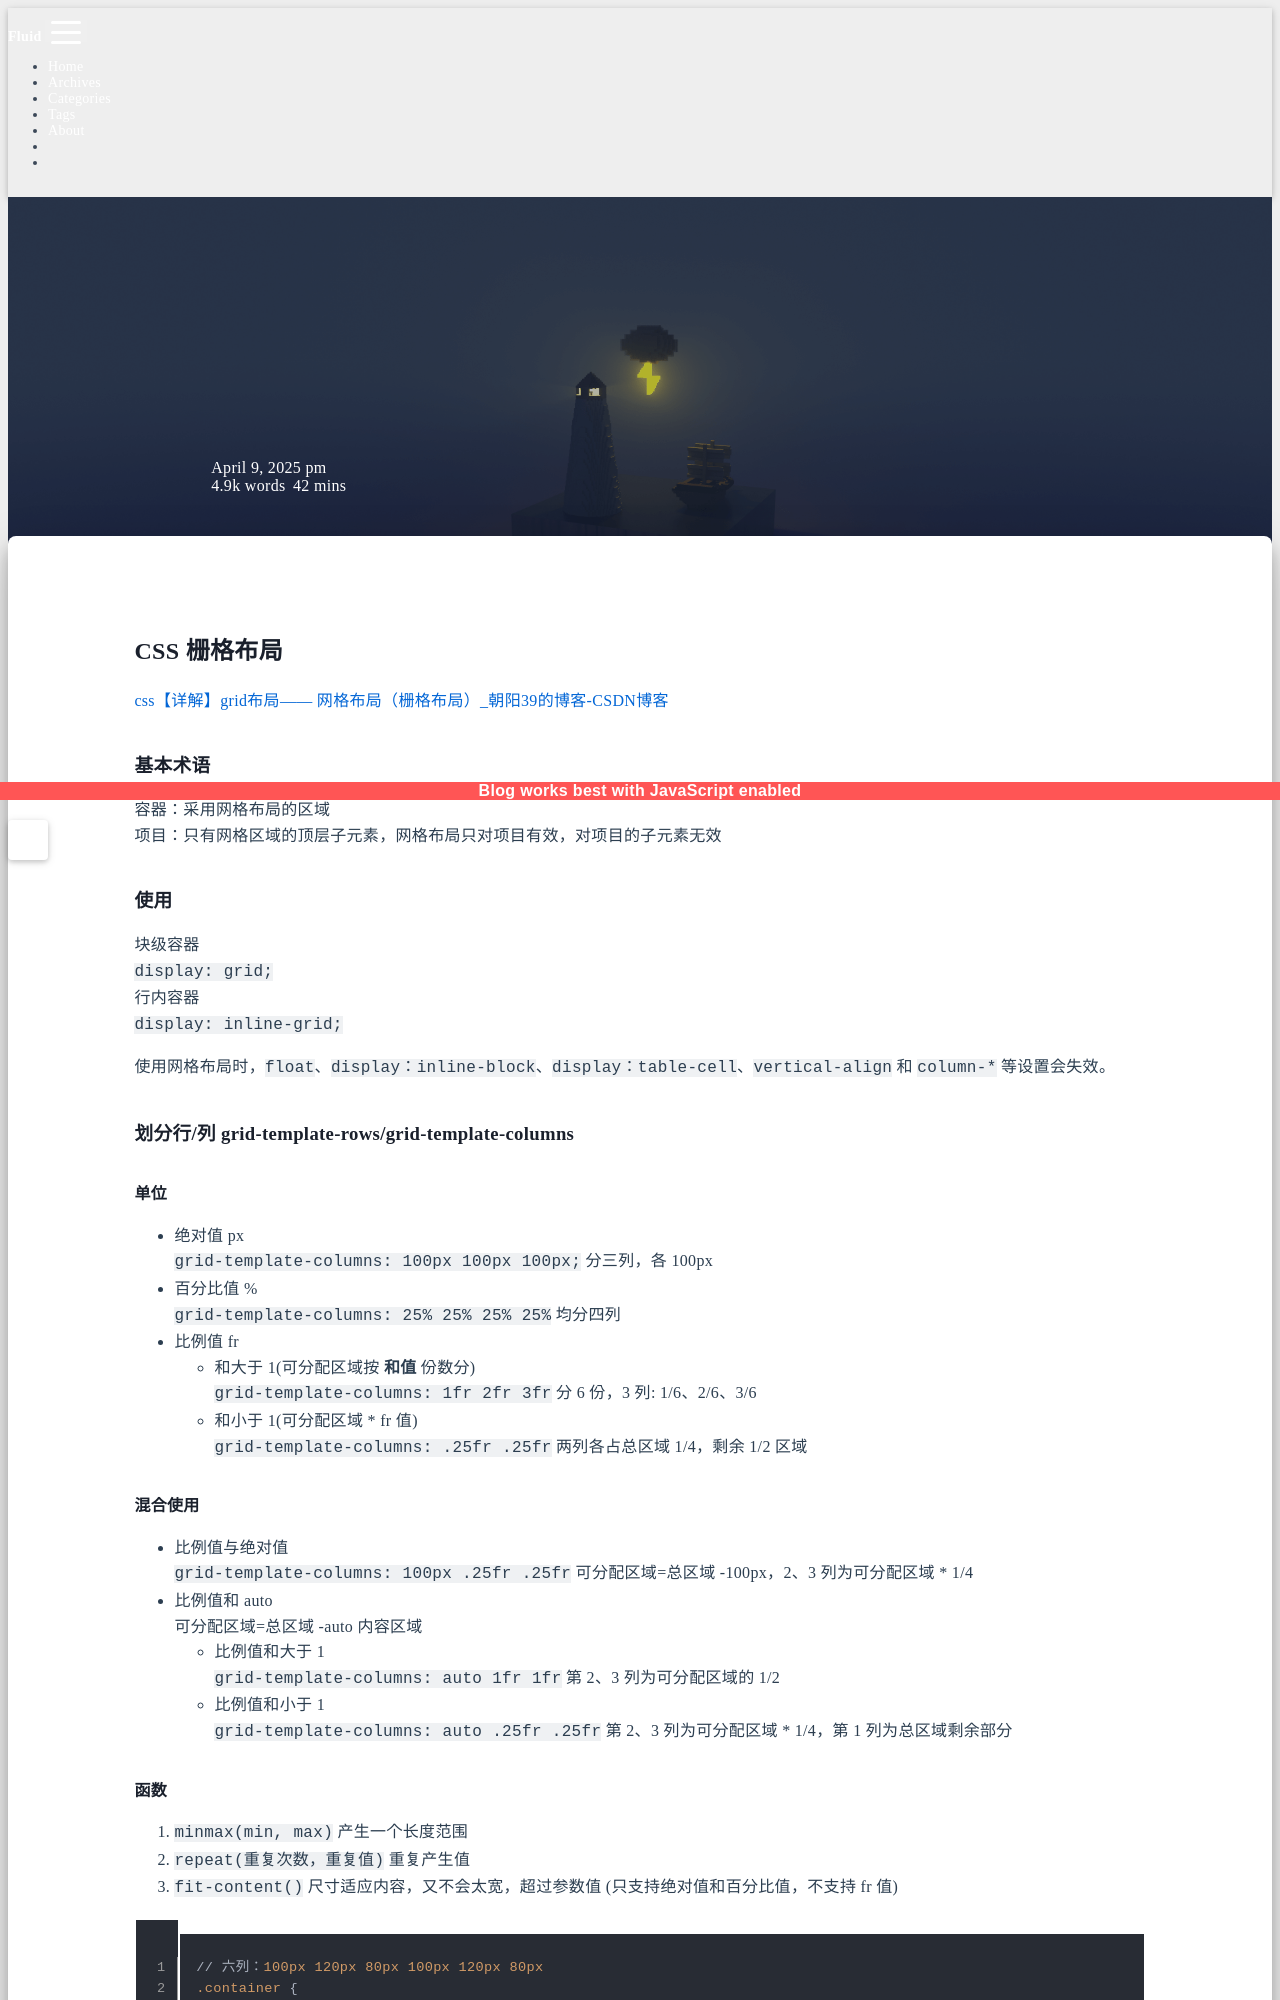

repository: sunsea-h/blog · page: StyleSheet/CSS栅格布局/index.html · generator: jekyll

---
title: CSS栅格布局
categories:
  - StyleSheet
date: 2025-04-09 13:33:56
updated: 2026-02-24 15:22:23
---
# CSS 栅格布局

[css【详解】grid布局—— 网格布局（栅格布局）_朝阳39的博客-CSDN博客](https://sunshinehu.blog.csdn.net/article/details/115588135)

### 基本术语

容器：采用网格布局的区域  
项目：只有网格区域的顶层子元素，网格布局只对项目有效，对项目的子元素无效  

### 使用

块级容器  
`display: grid;`  
行内容器  
`display: inline-grid;`

使用网格布局时，`float`、`display：inline-block`、`display：table-cell`、`vertical-align` 和 `column-*` 等设置会失效。

### 划分行/列 grid-template-rows/grid-template-columns

#### 单位

- 绝对值 px  
  `grid-template-columns: 100px 100px 100px;` 分三列，各 100px
- 百分比值 %  
  `grid-template-columns: 25% 25% 25% 25%` 均分四列
- 比例值 fr
  - 和大于 1(可分配区域按 **和值** 份数分)  
    `grid-template-columns: 1fr 2fr 3fr` 分 6 份，3 列: 1/6、2/6、3/6
  - 和小于 1(可分配区域 \* fr 值)  
    `grid-template-columns: .25fr .25fr` 两列各占总区域 1/4，剩余 1/2 区域

#### 混合使用

- 比例值与绝对值  
  `grid-template-columns: 100px .25fr .25fr` 可分配区域=总区域 -100px，2、3 列为可分配区域 * 1/4
- 比例值和 auto  
  可分配区域=总区域 -auto 内容区域
  - 比例值和大于 1  
    `grid-template-columns: auto 1fr 1fr` 第 2、3 列为可分配区域的 1/2
  - 比例值和小于 1  
    `grid-template-columns: auto .25fr .25fr` 第 2、3 列为可分配区域 * 1/4，第 1 列为总区域剩余部分
